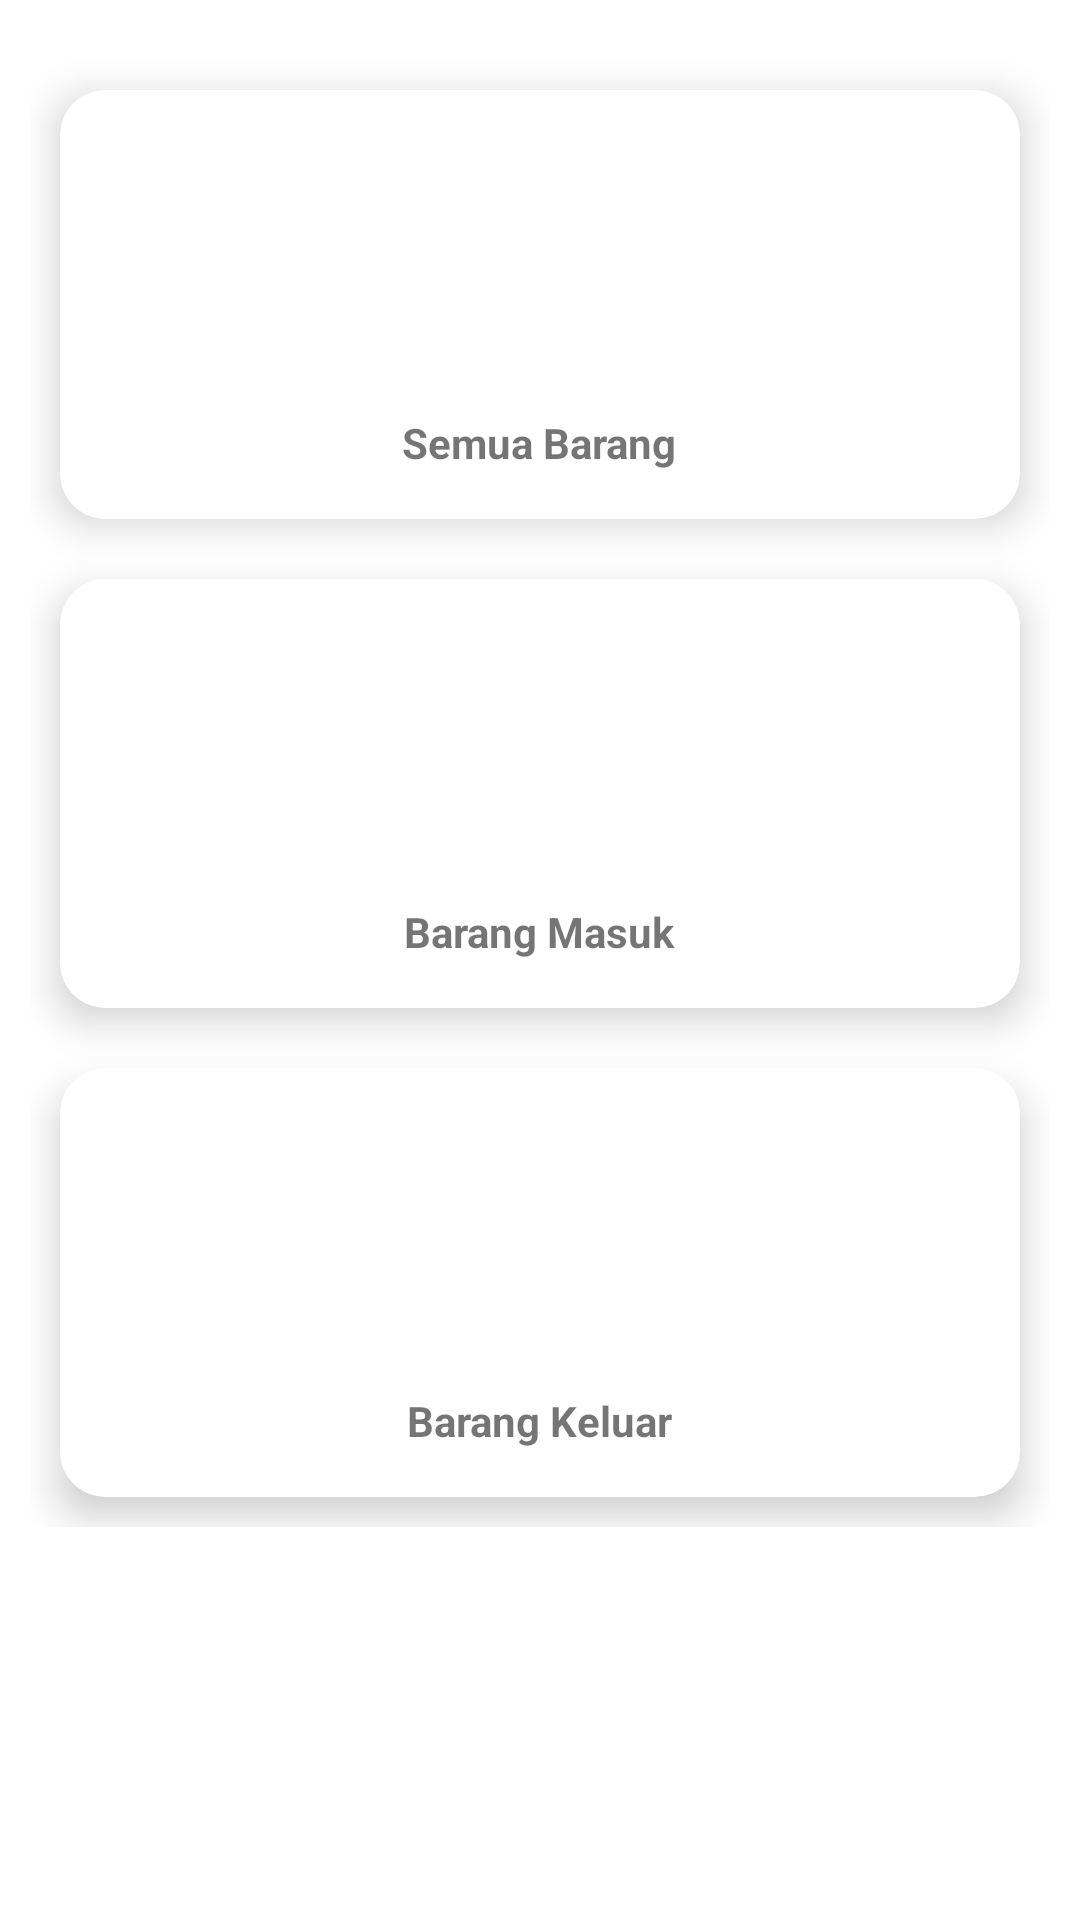

Produce the Android XML layout that renders to this screen, including the resource entries it uses.
<!-- AndroidManifest.xml: application theme Theme.ProjectInventory -->
<!-- res/layout/activity_menu.xml -->
<?xml version="1.0" encoding="utf-8"?>
<androidx.constraintlayout.widget.ConstraintLayout xmlns:android="http://schemas.android.com/apk/res/android"
    android:layout_width="match_parent"
    android:layout_height="match_parent"
    xmlns:app="http://schemas.android.com/apk/res-auto">

    <GridLayout
        app:layout_constraintEnd_toEndOf="parent"
        app:layout_constraintTop_toTopOf="parent"
        app:layout_constraintStart_toStartOf="parent"
        android:layout_width="0dp"
        android:layout_marginTop="10dp"
        android:alignmentMode="alignMargins"
        android:columnCount="1"
        android:rowCount="1"
        android:padding="10dp"
        android:columnOrderPreserved="false"
        android:layout_height="wrap_content">


        <com.google.android.material.card.MaterialCardView
            android:layout_width="wrap_content"
            android:layout_height="wrap_content"
            android:id="@+id/all_product"
            android:layout_rowWeight="1"
            android:layout_columnWeight="1"
            android:layout_margin="10dp"
            app:cardCornerRadius="15dp"
            app:cardElevation="8dp"
            >

            <LinearLayout
                android:layout_width="match_parent"
                android:layout_height="match_parent"
                android:gravity="center"
                android:orientation="vertical"
                android:padding="16dp"
                >


                <ImageView
                    android:layout_width="80dp"
                    android:layout_height="80dp"
                    android:src="@drawable/ic_baseline_list_24"/>


                <com.google.android.material.textview.MaterialTextView
                    android:layout_width="wrap_content"
                    android:layout_height="wrap_content"
                    android:layout_marginTop="12dp"
                    android:text="Semua Barang"
                    android:textStyle="bold" />

            </LinearLayout>


        </com.google.android.material.card.MaterialCardView>

        <com.google.android.material.card.MaterialCardView
            android:id="@+id/coming_product"
            android:layout_width="wrap_content"
            android:layout_height="wrap_content"
            android:layout_rowWeight="1"
            android:layout_columnWeight="1"
            android:layout_margin="10dp"
            app:cardCornerRadius="15dp"
            app:cardElevation="8dp"
            >

            <LinearLayout
                android:layout_width="match_parent"
                android:layout_height="match_parent"
                android:gravity="center"
                android:orientation="vertical"
                android:padding="16dp"
                >

                <ImageView
                    android:layout_width="80dp"
                    android:layout_height="80dp"
                    android:src="@drawable/ic_baseline_list_24"/>


                <com.google.android.material.textview.MaterialTextView
                    android:layout_width="wrap_content"
                    android:layout_height="wrap_content"
                    android:layout_marginTop="12dp"
                    android:text="Barang Masuk"
                    android:textStyle="bold" />

            </LinearLayout>


        </com.google.android.material.card.MaterialCardView>

        <com.google.android.material.card.MaterialCardView
            android:id="@+id/out_product"
            android:layout_width="wrap_content"
            android:layout_height="wrap_content"
            android:layout_rowWeight="1"
            android:layout_columnWeight="1"
            android:layout_margin="10dp"
            app:cardCornerRadius="15dp"
            app:cardElevation="8dp"
            >

            <LinearLayout
                android:layout_width="match_parent"
                android:layout_height="match_parent"
                android:gravity="center"
                android:orientation="vertical"
                android:padding="16dp"
                >

                <ImageView
                    android:layout_width="80dp"
                    android:layout_height="80dp"
                    android:src="@drawable/ic_baseline_list_24"/>


                <com.google.android.material.textview.MaterialTextView
                    android:layout_width="wrap_content"
                    android:layout_height="wrap_content"
                    android:layout_marginTop="12dp"
                    android:text="Barang Keluar"
                    android:textStyle="bold" />

            </LinearLayout>


        </com.google.android.material.card.MaterialCardView>


    </GridLayout>

</androidx.constraintlayout.widget.ConstraintLayout>
<!-- resources referenced by this layout -->
<resources>
  <style name="Theme.ProjectInventory" parent="Theme.MaterialComponents.DayNight.DarkActionBar">
          
          <item name="colorPrimary">@color/purple_500</item>
          <item name="colorPrimaryVariant">@color/purple_700</item>
          <item name="colorOnPrimary">@color/white</item>
          
          <item name="colorSecondary">@color/teal_200</item>
          <item name="colorSecondaryVariant">@color/teal_700</item>
          <item name="colorOnSecondary">@color/black</item>
          
          <item name="android:statusBarColor" tools:targetApi="l">?attr/colorPrimaryVariant</item>
          
      </style>
  <!-- not gathered from this repository: default colours our renderer supplied (Android Studio template values) -->
  <color name="purple_500">#FF6200EE</color>
  <color name="purple_700">#FF3700B3</color>
  <color name="teal_200">#FF03DAC5</color>
  <color name="teal_700">#FF018786</color>
  <color name="black">#FF000000</color>
  <color name="white">#FFFFFFFF</color>
</resources>
